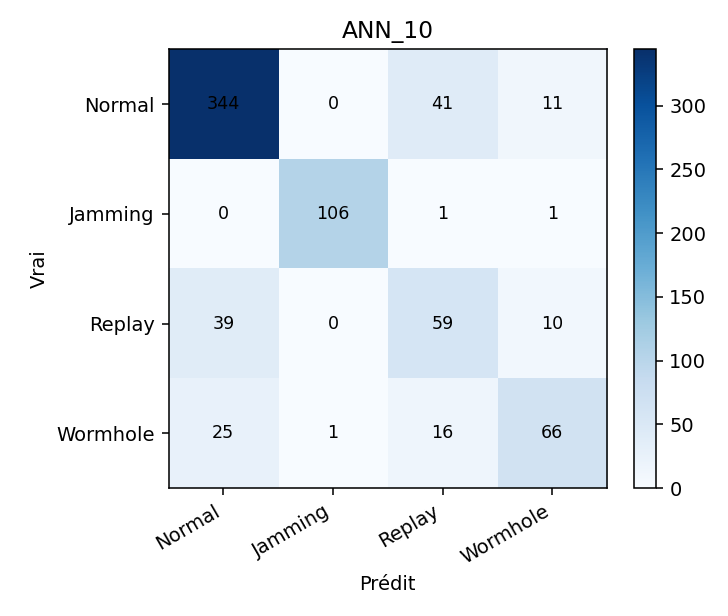

Data behind this chart, as committed beside it:
, Normal, Jamming, Replay, Wormhole
Normal, 344, 0, 41, 11
Jamming, 0, 106, 1, 1
Replay, 39, 0, 59, 10
Wormhole, 25, 1, 16, 66
